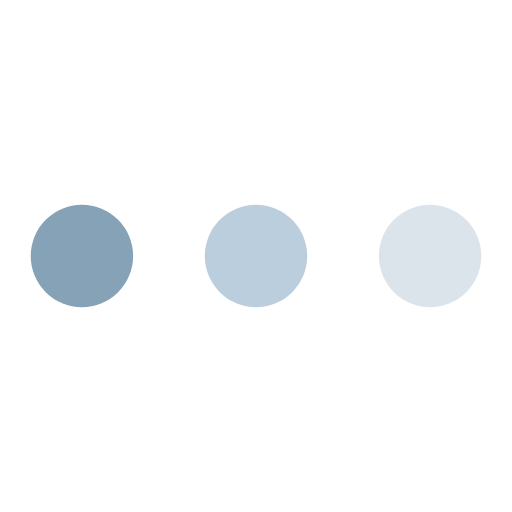
t = 0.00 s
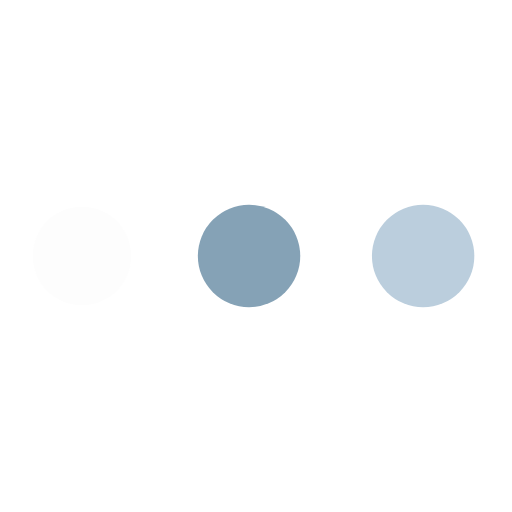
t = 0.39 s
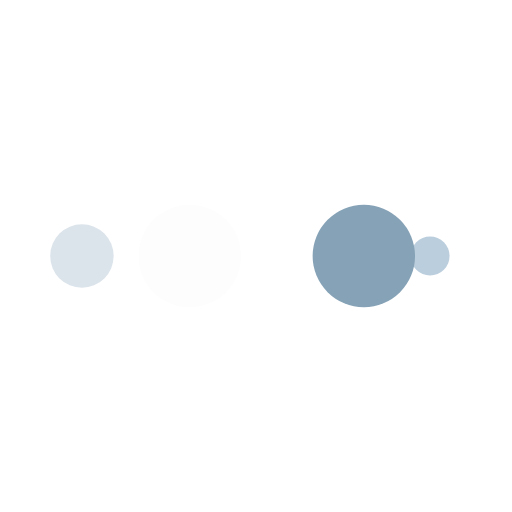
t = 0.66 s
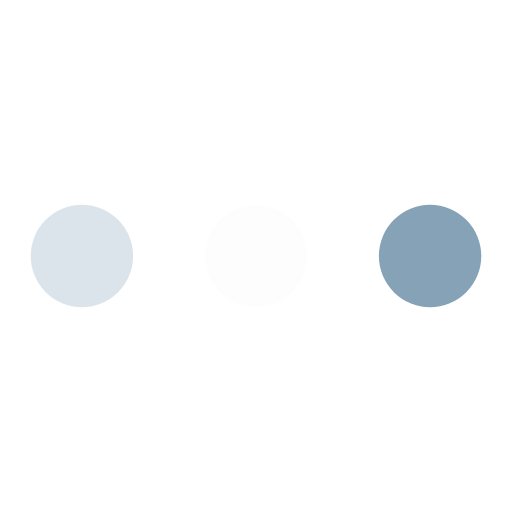
t = 1.05 s
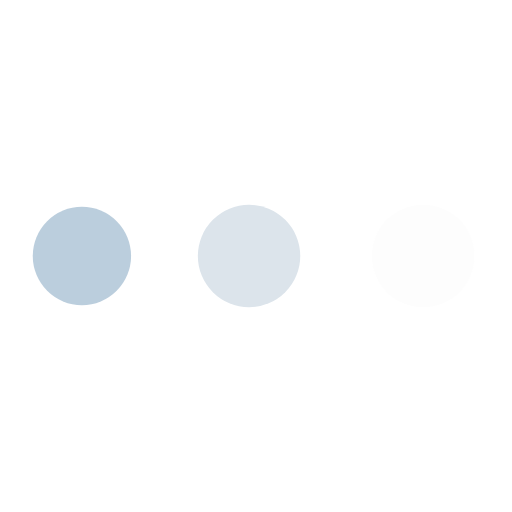
t = 1.44 s
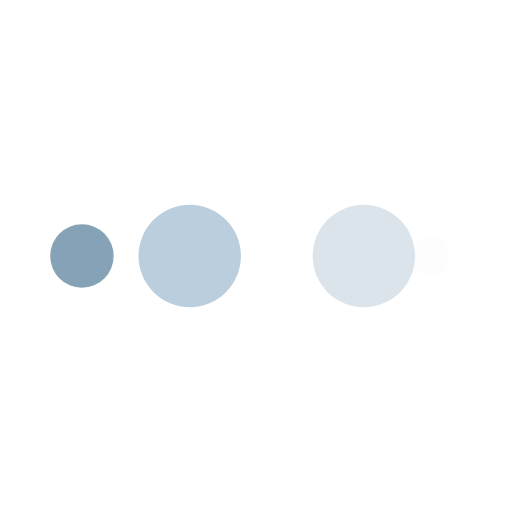
t = 1.71 s

The animated SVG that drew these frames (rendered in a browser with its animation timeline set to each time). Animation: 10 SMIL elements (animate=10); one cycle of 2.10 s, repeats indefinitely.

<svg width="60px"  height="60px"  xmlns="http://www.w3.org/2000/svg" viewBox="0 0 100 100" preserveAspectRatio="xMidYMid" class="lds-ellipsis" style="background: none;">
    <!--circle(cx="16",cy="50",r="10")-->
    <circle cx="84" cy="50" r="0" fill="#dce4eb">
      <animate attributeName="r" values="10;0;0;0;0" keyTimes="0;0.25;0.5;0.75;1" keySplines="0 0.5 0.5 1;0 0.5 0.5 1;0 0.5 0.5 1;0 0.5 0.5 1" calcMode="spline" dur="2.1s" repeatCount="indefinite" begin="0s"></animate>
      <animate attributeName="cx" values="84;84;84;84;84" keyTimes="0;0.25;0.5;0.75;1" keySplines="0 0.5 0.5 1;0 0.5 0.5 1;0 0.5 0.5 1;0 0.5 0.5 1" calcMode="spline" dur="2.1s" repeatCount="indefinite" begin="0s"></animate>
    </circle>
    <circle cx="41.9915" cy="50" r="10" fill="#bbcedd">
      <animate attributeName="r" values="0;10;10;10;0" keyTimes="0;0.25;0.5;0.75;1" keySplines="0 0.5 0.5 1;0 0.5 0.5 1;0 0.5 0.5 1;0 0.5 0.5 1" calcMode="spline" dur="2.1s" repeatCount="indefinite" begin="-1.05s"></animate>
      <animate attributeName="cx" values="16;16;50;84;84" keyTimes="0;0.25;0.5;0.75;1" keySplines="0 0.5 0.5 1;0 0.5 0.5 1;0 0.5 0.5 1;0 0.5 0.5 1" calcMode="spline" dur="2.1s" repeatCount="indefinite" begin="-1.05s"></animate>
    </circle>
    <circle cx="16" cy="50" r="7.64455" fill="#85a2b6">
      <animate attributeName="r" values="0;10;10;10;0" keyTimes="0;0.25;0.5;0.75;1" keySplines="0 0.5 0.5 1;0 0.5 0.5 1;0 0.5 0.5 1;0 0.5 0.5 1" calcMode="spline" dur="2.1s" repeatCount="indefinite" begin="-0.525s"></animate>
      <animate attributeName="cx" values="16;16;50;84;84" keyTimes="0;0.25;0.5;0.75;1" keySplines="0 0.5 0.5 1;0 0.5 0.5 1;0 0.5 0.5 1;0 0.5 0.5 1" calcMode="spline" dur="2.1s" repeatCount="indefinite" begin="-0.525s"></animate>
    </circle>
    <circle cx="84" cy="50" r="2.35545" fill="#fdfdfd">
      <animate attributeName="r" values="0;10;10;10;0" keyTimes="0;0.25;0.5;0.75;1" keySplines="0 0.5 0.5 1;0 0.5 0.5 1;0 0.5 0.5 1;0 0.5 0.5 1" calcMode="spline" dur="2.1s" repeatCount="indefinite" begin="0s"></animate>
      <animate attributeName="cx" values="16;16;50;84;84" keyTimes="0;0.25;0.5;0.75;1" keySplines="0 0.5 0.5 1;0 0.5 0.5 1;0 0.5 0.5 1;0 0.5 0.5 1" calcMode="spline" dur="2.1s" repeatCount="indefinite" begin="0s"></animate>
    </circle>
    <circle cx="75.9915" cy="50" r="10" fill="#dce4eb">
      <animate attributeName="r" values="0;0;10;10;10" keyTimes="0;0.25;0.5;0.75;1" keySplines="0 0.5 0.5 1;0 0.5 0.5 1;0 0.5 0.5 1;0 0.5 0.5 1" calcMode="spline" dur="2.1s" repeatCount="indefinite" begin="0s"></animate>
      <animate attributeName="cx" values="16;16;16;50;84" keyTimes="0;0.25;0.5;0.75;1" keySplines="0 0.5 0.5 1;0 0.5 0.5 1;0 0.5 0.5 1;0 0.5 0.5 1" calcMode="spline" dur="2.1s" repeatCount="indefinite" begin="0s"></animate>
    </circle>
  </svg>
